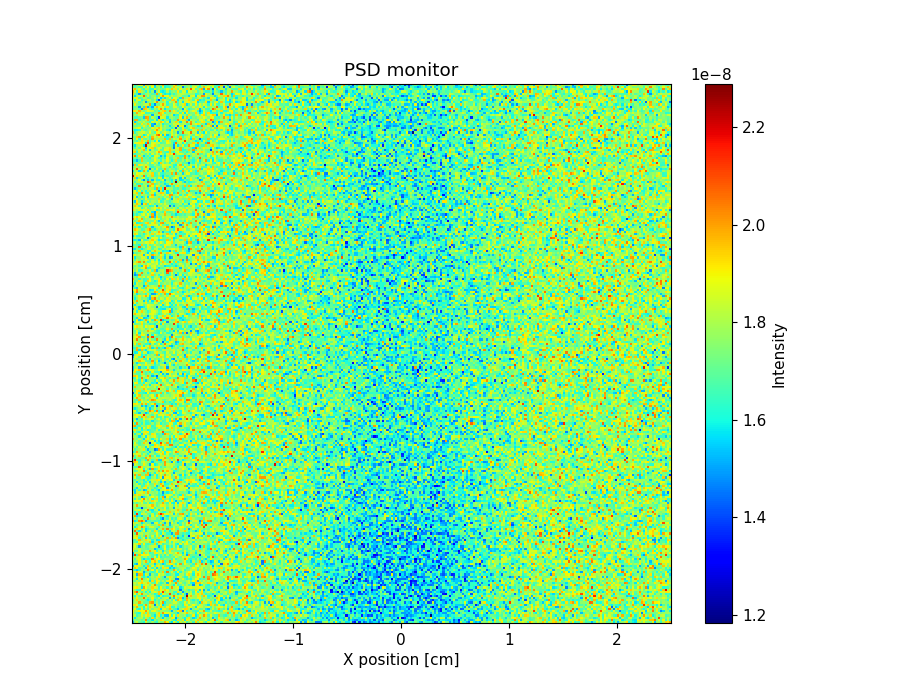

The file beside this chart, header and first rows:
x_axis, Intensity, Error
1.519810976999999893e-08, 1.767778226999999846e-08, 1.831779135999999932e-08, 1.711787628999999860e-08, 1.687786567000000134e-08, 1.607822404000000138e-08, 1.847775272000000034e-08, 1.719793978999999872e-08, 1.687810671000000142e-08, 1.783799009000000096e-08, 1.679804551999999857e-08, 1.631816032000000042e-08, 1.783799486999999951e-08, 1.735791069999999865e-08, 1.759790164000000089e-08, 1.975774512000000012e-08, 1.895768676000000016e-08, 1.655794416000000116e-08, 1.567809006000000108e-08, 1.879807114000000115e-08, 1.759799746999999951e-08, 1.599808346000000118e-08, 1.831794404000000034e-08, 1.767803550999999912e-08
1.639798460000000071e-08, 1.775792313000000074e-08, 1.727808899000000133e-08, 1.751784785999999858e-08, 1.687798685999999878e-08, 1.751791143000000115e-08, 2.023735750000000096e-08, 1.615813712999999838e-08, 1.695796551999999898e-08, 1.559823270000000150e-08, 1.791775294000000036e-08, 1.687802553999999986e-08, 1.767797046999999890e-08, 1.927783026000000013e-08, 1.871774642000000082e-08, 1.767811544000000094e-08, 1.735803135000000154e-08, 1.863793443999999948e-08, 1.751807754999999918e-08, 1.615841052000000132e-08, 1.583819058999999899e-08, 1.927797145999999882e-08, 1.751799928000000020e-08, 1.919782021000000134e-08
1.783792035999999908e-08, 1.583804840000000147e-08, 1.751797420000000014e-08, 1.791794822999999991e-08, 1.815763949000000059e-08, 1.655793037000000156e-08, 1.807793850000000007e-08, 1.759801959000000127e-08, 1.623800770999999854e-08, 1.927763581999999837e-08, 1.631813664999999900e-08, 1.847782788999999999e-08, 1.751779434000000005e-08, 1.711800068000000037e-08, 1.543823673999999937e-08, 1.775802529000000088e-08, 1.703812920999999976e-08, 1.759805979000000085e-08, 1.911794413999999926e-08, 1.871781419999999959e-08, 1.495826251000000146e-08, 1.687799696000000035e-08, 1.775777394000000099e-08, 1.679809468999999985e-08
1.815785847000000124e-08, 1.823791833999999904e-08, 1.655795919000000049e-08, 1.719802531999999902e-08, 1.855800866000000158e-08, 1.751818041000000119e-08, 1.855786793000000023e-08, 1.927753170999999843e-08, 1.807793340000000009e-08, 1.679799028000000147e-08, 1.575826454000000051e-08, 1.807811369000000148e-08, 1.919789303999999924e-08, 1.599812579999999913e-08, 1.727805546999999925e-08, 1.535806322999999909e-08, 1.527835862999999923e-08, 1.903789336000000122e-08, 1.631823000999999964e-08, 1.887787362000000111e-08, 1.663815104999999917e-08, 1.927770469999999915e-08, 1.767790613000000056e-08, 1.743788716999999964e-08
1.855765792999999946e-08, 1.727809963999999894e-08, 1.655787169000000073e-08, 1.599812881999999976e-08, 1.863780941000000148e-08, 1.927774232000000088e-08, 1.695794759999999856e-08, 1.927763411000000130e-08, 1.703792100999999957e-08, 1.703790281999999857e-08, 1.687813861000000000e-08, 1.831774906999999891e-08, 1.935773644999999989e-08, 1.759800247999999929e-08, 2.015760085999999841e-08, 1.887795915000000140e-08, 1.863796944000000072e-08, 1.839789949000000158e-08, 1.759782469999999853e-08, 1.695817327000000151e-08, 1.687815095999999981e-08, 1.551833160999999840e-08, 1.783791268000000127e-08, 1.807793771999999949e-08
1.895772468999999852e-08, 1.775789233999999903e-08, 1.807766463000000160e-08, 1.903787879999999923e-08, 1.879770614000000060e-08, 1.887773128000000106e-08, 2.007754177000000119e-08, 1.863790624999999860e-08, 1.703796444999999952e-08, 1.871786097000000011e-08, 1.887757554000000005e-08, 1.783789396999999878e-08, 1.735793007999999854e-08, 1.791792318999999921e-08, 1.775781875000000022e-08, 1.751813437999999860e-08, 1.743812072999999866e-08, 1.703806730000000005e-08, 1.519843176000000082e-08, 1.783804561000000013e-08, 1.735816315000000054e-08, 1.911771967000000001e-08, 1.959776557999999958e-08, 1.455833542999999929e-08
1.759772202999999840e-08, 1.887781002000000068e-08, 1.663808562999999850e-08, 1.599810435000000139e-08, 1.895769339000000012e-08, 1.607801681999999852e-08, 1.783800109999999934e-08, 1.655808058000000131e-08, 1.839787276999999836e-08, 1.743786146000000154e-08, 1.831790457000000050e-08, 1.815805323999999931e-08, 1.919777974000000118e-08, 1.575811234000000162e-08, 1.871779878000000162e-08, 1.895779471999999884e-08, 1.767788928999999916e-08, 1.967779725999999981e-08, 1.759819891999999838e-08, 1.663814457999999992e-08, 1.623833828999999837e-08, 1.535846374999999905e-08, 1.759812405999999867e-08, 1.823795762000000031e-08
1.663803032000000089e-08, 1.783793479999999971e-08, 1.975768142000000132e-08, 1.767792671999999902e-08, 1.815804855999999914e-08, 1.591813152000000089e-08, 1.887790351000000087e-08, 1.703815217999999931e-08, 1.935771501999999852e-08, 1.847786703000000022e-08, 1.735798374000000142e-08, 1.687818210000000080e-08, 1.823781562000000137e-08, 1.943788078999999865e-08, 1.807796073999999988e-08, 1.711804690999999972e-08, 1.879779739000000074e-08, 1.927779707999999915e-08, 1.599830973000000101e-08, 1.631828193000000097e-08, 1.799804912000000053e-08, 1.623815468999999940e-08, 1.703817430999999925e-08, 1.671824875999999845e-08
1.855791208000000024e-08, 1.919776830000000150e-08, 1.871771970000000090e-08, 1.647806515000000047e-08, 1.623823171999999864e-08, 1.783799936000000110e-08, 1.999775412999999869e-08, 1.703807014999999847e-08, 1.895784591000000043e-08, 1.823794077000000073e-08, 1.447843889999999996e-08, 1.863794203000000042e-08, 1.711811418999999999e-08, 1.879772969000000067e-08, 1.551824592000000069e-08, 1.663808587000000123e-08, 1.743786166999999979e-08, 1.919794002000000131e-08, 1.783805624000000137e-08, 1.743809535999999835e-08, 1.783803965000000088e-08, 1.711817048000000156e-08, 1.711798711000000051e-08, 1.623835986000000078e-08
1.751787615999999933e-08, 1.799793251999999976e-08, 1.799794637999999988e-08, 1.991757950000000004e-08, 1.799772692999999858e-08, 1.687807180999999856e-08, 1.687804985000000083e-08, 1.679801269000000018e-08, 1.975760352999999949e-08, 2.007771103000000122e-08, 1.679809773000000015e-08, 1.775811006000000027e-08, 1.663817949000000096e-08, 1.839786287999999835e-08, 2.023761195999999836e-08, 1.591810371000000047e-08, 1.735799635999999850e-08, 1.735813197000000020e-08, 1.759804901000000039e-08, 1.847785160000000076e-08, 1.847780528999999940e-08, 1.751802427000000006e-08, 1.671797077999999884e-08, 1.687820955999999863e-08
1.671791513000000012e-08, 1.815801176000000064e-08, 1.935793326999999944e-08, 1.783783954000000012e-08, 1.727790334000000088e-08, 1.759801309000000085e-08, 1.671795736000000151e-08, 1.583831352999999947e-08, 1.695800946000000075e-08, 1.839795900999999872e-08, 1.599803501999999963e-08, 1.735795129999999836e-08, 1.671810857999999975e-08, 1.791787539000000052e-08, 1.783809726000000088e-08, 1.815814290000000043e-08, 1.671814648999999844e-08, 1.815796489999999993e-08, 1.679796415999999844e-08, 1.879787440000000031e-08, 1.599822003999999873e-08, 1.975790139999999898e-08, 1.863813298999999908e-08, 1.655814156000000122e-08
1.927753051000000136e-08, 1.743793102999999940e-08, 1.903776679999999992e-08, 1.759781310000000145e-08, 1.799787536000000073e-08, 2.055776656999999840e-08, 1.815778709000000132e-08, 1.679807975000000071e-08, 1.743794122000000116e-08, 1.895773280999999912e-08, 1.711807031999999875e-08, 1.679812678000000031e-08, 1.823801834000000114e-08, 1.655817260999999871e-08, 1.791800276000000026e-08, 1.823791545000000126e-08, 1.855785829000000113e-08, 1.503819360999999908e-08, 1.783792336000000004e-08, 1.551826390000000014e-08, 1.879817059000000059e-08, 1.703811163999999863e-08, 1.935781420999999887e-08, 1.535835032999999962e-08
1.751798749999999942e-08, 1.615816979999999936e-08, 1.815782636000000110e-08, 1.695805689999999866e-08, 1.639810550999999938e-08, 1.735791515999999908e-08, 1.671813262000000014e-08, 1.903781541999999854e-08, 1.815794060000000046e-08, 1.815789820000000018e-08, 1.719805119000000114e-08, 1.599820779999999879e-08, 1.575808550999999853e-08, 1.831793535999999890e-08, 1.591817425999999897e-08, 1.647821583000000086e-08, 1.663810186999999971e-08, 1.711795308999999993e-08, 1.839792632000000136e-08, 2.047780724000000056e-08, 1.839804127999999897e-08, 1.799782607999999958e-08, 1.863775894999999963e-08, 1.807821602000000052e-08
1.775782601999999973e-08, 1.879767893999999855e-08, 1.663823417999999871e-08, 1.887771012999999846e-08, 2.023783996999999974e-08, 1.807790795999999926e-08, 1.799788428000000159e-08, 1.703792909999999901e-08, 1.799791153000000117e-08, 1.743799133000000042e-08, 1.599844843999999874e-08, 1.679834259999999930e-08, 1.959795463999999930e-08, 1.591829368000000031e-08, 1.895796920000000020e-08, 1.815798546999999871e-08, 1.751798099999999900e-08, 2.095774206999999914e-08, 1.727802526999999955e-08, 1.647825020000000073e-08, 1.759802620000000156e-08, 1.559831769999999881e-08, 1.671804492999999849e-08, 1.847797500000000039e-08
1.799792998000000127e-08, 1.975780065000000078e-08, 2.087741251000000123e-08, 1.775795336000000161e-08, 1.663824626999999942e-08, 1.783798432999999846e-08, 1.607822124999999867e-08, 1.775810780999999873e-08, 1.607790579999999986e-08, 1.831801769000000148e-08, 1.863790695999999867e-08, 1.807805053000000054e-08, 1.951791046000000005e-08, 1.855786700000000043e-08, 2.111791633000000020e-08, 1.727805783000000067e-08, 1.839789673000000004e-08, 1.727810999000000141e-08, 1.799810338999999848e-08, 1.639825351000000024e-08, 1.615808382000000140e-08, 1.927788965000000103e-08, 1.791813841999999950e-08, 1.495843591000000049e-08
1.839784569000000097e-08, 1.751799654999999982e-08, 1.639801971999999999e-08, 1.623810873000000063e-08, 1.919783196999999913e-08, 1.807793381999999990e-08, 1.791797644000000047e-08, 1.679793664999999976e-08, 1.743806886000000148e-08, 1.911785709999999865e-08, 1.703801052999999965e-08, 1.743809057999999980e-08, 1.687803282999999904e-08, 1.879795381999999882e-08, 1.831764743000000025e-08, 1.943790813999999992e-08, 1.879817869999999970e-08, 1.703824164000000037e-08, 1.775802509000000081e-08, 1.799784443000000129e-08, 1.807799230999999886e-08, 1.783820044999999920e-08, 1.455840820999999966e-08, 1.687828042000000038e-08
1.847785522000000158e-08, 1.895768612000000062e-08, 1.919765589999999876e-08, 1.815784809999999910e-08, 1.575803062000000072e-08, 1.999791159000000157e-08, 1.887778394999999849e-08, 1.767789460999999887e-08, 1.799809742000000104e-08, 1.935763769999999902e-08, 1.863786331999999865e-08, 1.831797150000000148e-08, 1.631826667000000041e-08, 1.887789976000000050e-08, 1.735804880999999950e-08, 1.751804328000000099e-08, 1.615826286000000157e-08, 1.799814569999999856e-08, 2.007782133999999982e-08, 1.791817264000000015e-08, 1.831813302000000136e-08, 1.879797514999999851e-08, 1.559818946000000161e-08, 1.647814115000000153e-08
1.767788970999999896e-08, 1.807781553999999991e-08, 1.751789347000000138e-08, 1.815774649999999980e-08, 1.607799451999999968e-08, 1.791811366999999905e-08, 1.871780461999999952e-08, 1.831787116000000159e-08, 1.719807857000000027e-08, 1.847793846000000099e-08, 2.031785265999999872e-08, 1.719793517000000088e-08, 1.687809156999999891e-08, 1.695813286999999856e-08, 1.791778703999999965e-08, 1.767809550999999839e-08, 1.927782057000000018e-08, 1.791803144999999964e-08, 1.735795147999999875e-08, 1.583812789999999869e-08, 1.879801060000000071e-08, 1.647824042000000059e-08, 1.719815916999999950e-08, 1.815796253999999852e-08
1.815799218999999887e-08, 1.831778126000000106e-08, 1.783795359999999909e-08, 1.903774995000000034e-08, 1.943774829999999926e-08, 1.863786380999999897e-08, 1.831805037999999884e-08, 1.943774481000000129e-08, 1.799780850000000026e-08, 1.711827396000000014e-08, 1.655831512000000096e-08, 1.895785095000000138e-08, 1.719813332000000036e-08, 1.631839387000000125e-08, 1.671821330999999955e-08, 1.799818949000000111e-08, 1.535820123000000007e-08, 1.871808079000000037e-08, 1.759807671000000095e-08, 1.751795895000000107e-08, 2.023780971000000102e-08, 1.687829131999999889e-08, 1.831814956999999919e-08, 1.711802457000000154e-08
1.735777836999999998e-08, 1.711808794999999891e-08, 1.799800544000000117e-08, 1.743791436000000021e-08, 1.919784240000000031e-08, 1.767813069000000001e-08, 1.807792862999999973e-08, 1.799793891000000031e-08, 1.575832370000000017e-08, 1.927789069999999888e-08, 1.679814242000000133e-08, 1.911788716000000062e-08, 1.839802617999999912e-08, 1.719810957999999841e-08, 1.791800917000000048e-08, 1.695817513000000111e-08, 1.847790003000000081e-08, 1.911797783000000024e-08, 1.975777564000000124e-08, 1.567828167000000078e-08, 1.631842280000000005e-08, 1.975783948999999926e-08, 1.743807025000000043e-08, 1.743806389000000105e-08
1.815810561999999979e-08, 1.775796928999999957e-08, 1.575826310000000071e-08, 1.839786201000000088e-08, 2.047778473000000017e-08, 1.719806183999999875e-08, 1.783807533000000100e-08, 1.887787641999999869e-08, 1.647822257999999887e-08, 1.767800752999999979e-08, 1.775802208999999986e-08, 1.919786112999999916e-08, 1.687802703000000050e-08, 1.751810925999999919e-08, 1.695817615000000111e-08, 1.711827283000000027e-08, 1.663825531999999982e-08, 1.863824210999999880e-08, 1.783808568999999835e-08, 1.775815259000000010e-08, 1.471855151000000012e-08, 1.455846550999999973e-08, 1.767808156000000139e-08, 1.863806096999999962e-08
1.727780495000000079e-08, 1.903772305000000004e-08, 1.711810530999999849e-08, 1.903794243999999900e-08, 1.727821250999999902e-08, 1.599804534000000094e-08, 1.719815146999999870e-08, 1.567824745000000013e-08, 1.711792361999999996e-08, 1.791812333000000114e-08, 1.719799936000000001e-08, 1.815777682999999904e-08, 1.911804624999999856e-08, 1.759792823999999945e-08, 1.679822710000000053e-08, 1.495842962000000163e-08, 1.807806364999999943e-08, 1.919790123999999855e-08, 1.831795218000000062e-08, 1.727800018000000131e-08, 1.647825151999999916e-08, 1.895803908999999948e-08, 1.831792803999999855e-08, 1.711819283999999942e-08
1.815783117000000081e-08, 1.823778985000000093e-08, 1.511835012999999873e-08, 1.975754684000000110e-08, 1.959788207000000049e-08, 1.583829529000000093e-08, 1.855794515999999954e-08, 1.783796226000000086e-08, 1.527819244999999887e-08, 1.775790579999999902e-08, 1.687830694999999841e-08, 1.647814358000000016e-08, 1.887802434000000084e-08, 1.807822835999999883e-08, 1.831799830000000010e-08, 1.751821276000000075e-08, 1.631828393000000161e-08, 1.671826170000000026e-08, 1.751828889999999955e-08, 1.791821549999999958e-08, 1.591843292999999920e-08, 1.583823444000000056e-08, 1.783826060000000100e-08, 1.799805442000000057e-08
1.855811487000000053e-08, 1.839776557999999876e-08, 1.951787192000000001e-08, 1.847784705000000014e-08, 1.815819009000000075e-08, 1.511843501999999949e-08, 1.663820299000000018e-08, 1.751808763999999925e-08, 1.647827925000000089e-08, 1.639811548000000140e-08, 1.663827127000000077e-08, 1.855789698000000039e-08, 1.671823365999999860e-08, 1.751810934999999939e-08, 1.943800762000000053e-08, 1.631821157999999923e-08, 2.039774075999999917e-08, 1.735805015999999910e-08, 1.847797518000000078e-08, 1.703824980999999850e-08, 1.607836343999999949e-08, 1.855815687999999887e-08, 1.615835730000000123e-08, 1.783825153000000092e-08
1.687813489000000080e-08, 1.623830833999999958e-08, 1.543828638000000129e-08, 1.639809894999999994e-08, 1.783808087999999864e-08, 1.679809898000000138e-08, 1.807789988999999950e-08, 2.031774553000000146e-08, 1.743815194999999835e-08, 1.887799957999999891e-08, 1.623854972000000075e-08, 1.863816136000000035e-08, 1.703813325999999857e-08, 1.735809527000000008e-08, 1.735812641000000108e-08, 1.775807383000000080e-08, 1.631814961999999867e-08, 1.671829137999999847e-08, 1.687839017999999963e-08, 1.991777741000000010e-08, 1.831799105000000027e-08, 1.655837215999999863e-08, 1.759804744999999923e-08, 1.847796733000000076e-08
1.751798685999999988e-08, 1.951768779000000137e-08, 1.879798313999999957e-08, 1.663814365000000012e-08, 1.695814406999999882e-08, 1.759811496000000073e-08, 1.527821688999999938e-08, 1.919777870999999969e-08, 1.807789886999999951e-08, 1.647809318000000064e-08, 1.815819652000000064e-08, 1.559834426000000132e-08, 1.783806959000000149e-08, 1.631837278999999916e-08, 1.927781632999999949e-08, 1.815811510000000149e-08, 1.919786711999999958e-08, 1.551827779999999961e-08, 1.623832859000000024e-08, 1.551840314999999903e-08, 1.679824571999999952e-08, 1.735816133999999848e-08, 1.791802084000000139e-08, 1.807814225000000132e-08
1.519828732999999994e-08, 1.863764522000000026e-08, 1.903809206000000004e-08, 1.831797325000000122e-08, 1.775807740000000078e-08, 1.583828760000000162e-08, 1.711807288999999841e-08, 1.967774709999999970e-08, 1.663811008000000051e-08, 1.871796258999999908e-08, 1.647812263000000092e-08, 1.919793370999999947e-08, 1.855795717999999973e-08, 1.743816370999999945e-08, 1.839806786000000115e-08, 1.703804480999999933e-08, 1.663820563999999854e-08, 1.647826637999999960e-08, 1.535857271999999954e-08, 1.847825008000000073e-08, 1.775806237000000145e-08, 1.831805064000000123e-08, 1.759834225000000056e-08, 1.735810255000000108e-08
1.735813927999999906e-08, 1.583827549999999942e-08, 1.519831594000000063e-08, 1.887806978000000143e-08, 1.695813497999999907e-08, 1.775789894000000113e-08, 1.695814615999999965e-08, 1.623837598999999881e-08, 1.783815006999999935e-08, 1.775819029000000054e-08, 1.543841217999999838e-08, 1.751826379000000163e-08, 1.807791981999999874e-08, 1.679818131999999884e-08, 1.543854292000000135e-08, 1.615834914000000128e-08, 1.791812023999999999e-08, 1.911795774000000029e-08, 1.903806843999999946e-08, 1.775818291000000116e-08, 1.623823426999999863e-08, 1.847802780000000068e-08, 2.007780991000000163e-08, 1.663826045999999914e-08
1.719808039000000052e-08, 1.727814977999999937e-08, 1.751817180999999845e-08, 1.903782513000000147e-08, 1.735808667999999883e-08, 1.815786113000000110e-08, 1.983787318999999980e-08, 1.743807600999999962e-08, 1.607823326000000068e-08, 1.911818714000000063e-08, 1.967788428000000075e-08, 1.847790023000000088e-08, 1.639808392000000061e-08, 1.895804659999999840e-08, 1.975790589000000058e-08, 1.631831346999999878e-08, 1.711820225999999879e-08, 2.031791561999999960e-08, 1.711824177000000129e-08, 1.911811685999999940e-08, 1.791821841999999853e-08, 1.719821182000000056e-08, 1.703846976000000162e-08, 1.759827293000000030e-08
1.839802925999999878e-08, 1.655830372000000064e-08, 1.831797048000000149e-08, 1.871785474000000027e-08, 1.687805094000000134e-08, 1.559841770999999910e-08, 1.663822918000000042e-08, 1.615810200999999910e-08, 1.655810417999999890e-08, 2.047785791999999885e-08, 1.759806782000000126e-08, 1.879813052000000056e-08, 1.879799592999999885e-08, 1.727818647999999949e-08, 1.695805263000000011e-08, 1.783814338000000036e-08, 1.743819763999999985e-08, 1.727832054999999971e-08, 1.647832001999999949e-08, 1.855798440000000146e-08, 1.647822823000000150e-08, 1.719820661000000072e-08, 1.751832122999999943e-08, 1.767814305999999949e-08
1.759816175000000092e-08, 1.799788472999999925e-08, 1.815797906999999998e-08, 1.855796664999999994e-08, 1.679798329999999891e-08, 1.775807583999999962e-08, 1.807792888999999882e-08, 1.679819311000000111e-08, 1.759797570999999853e-08, 1.663820546999999965e-08, 1.887798850000000001e-08, 1.623815253000000136e-08, 1.879813626000000007e-08, 1.615847913000000152e-08, 1.703819783999999964e-08, 1.671825319000000102e-08, 1.679821061999999991e-08, 1.695816386000000033e-08, 1.735812823000000132e-08, 1.671823758000000117e-08, 1.863805721999999925e-08, 1.791808046000000021e-08, 1.719829932000000033e-08, 1.855805715000000066e-08
1.551831203999999993e-08, 2.111755446000000016e-08, 1.631820802999999892e-08, 1.959809309000000125e-08, 1.879785731999999949e-08, 1.871798433000000039e-08, 1.903778800000000006e-08, 1.887787277000000001e-08, 1.751807031999999902e-08, 1.687821565000000074e-08, 1.735810299000000056e-08, 1.591826528000000118e-08, 1.807810225999999999e-08, 1.671828574999999882e-08, 1.767820389000000018e-08, 1.615855736999999933e-08, 1.815806416000000080e-08, 1.639822894000000018e-08, 1.711816360999999887e-08, 1.815801593000000081e-08, 1.775814517000000137e-08, 1.815791483000000002e-08, 1.863818839999999838e-08, 1.655831490000000122e-08
1.527829759000000029e-08, 1.815788486000000155e-08, 1.807808763000000079e-08, 1.807794565999999970e-08, 1.591823900999999893e-08, 1.943796891999999977e-08, 1.727815478000000097e-08, 1.815805884999999928e-08, 1.631808171999999853e-08, 1.679801360999999848e-08, 1.919807353999999888e-08, 1.855800455000000044e-08, 1.807814349999999924e-08, 1.815805871000000155e-08, 1.695808403999999838e-08, 1.895802906999999992e-08, 1.711828827000000122e-08, 1.847814679999999891e-08, 1.815804666999999837e-08, 1.759821921999999989e-08, 1.879806336000000165e-08, 1.975795457999999972e-08, 1.751824908999999860e-08, 1.567841044000000097e-08
1.903800090000000010e-08, 1.671818230000000141e-08, 1.679810650999999997e-08, 1.847795054000000021e-08, 1.695818952999999909e-08, 1.735824926999999954e-08, 1.815779884000000093e-08, 1.799788791999999878e-08, 1.991792264999999941e-08, 1.815804254000000086e-08, 1.919811520000000124e-08, 1.623811694999999961e-08, 1.799788762999999852e-08, 1.823806761000000080e-08, 1.567819504999999997e-08, 1.767839209000000062e-08, 1.727811664999999923e-08, 1.919813879000000065e-08, 1.727806672000000036e-08, 1.735825884999999962e-08, 1.695827077000000116e-08, 1.695817526000000066e-08, 1.703833178000000031e-08, 1.687831785000000023e-08
1.879780043000000105e-08, 1.799795504999999983e-08, 1.775783208999999885e-08, 1.823811185999999919e-08, 1.743812219000000144e-08, 1.735811772000000145e-08, 1.711838235000000011e-08, 1.671805288000000019e-08, 1.759816191999999982e-08, 1.775809844999999839e-08, 1.527837051999999988e-08, 1.599840113000000037e-08, 1.703828287000000143e-08, 1.639852669999999981e-08, 1.671820607999999940e-08, 1.887798329999999835e-08, 1.663814552000000122e-08, 1.759822976999999912e-08, 1.935804116999999909e-08, 1.751813823000000065e-08, 1.711818054000000047e-08, 1.871800207999999860e-08, 1.831810037000000005e-08, 1.687823590999999959e-08
1.815785139999999849e-08, 1.871807474999999910e-08, 1.719817144999999878e-08, 1.503838047999999958e-08, 1.695823241000000150e-08, 1.759826477999999853e-08, 1.671825507999999848e-08, 1.711815152000000147e-08, 1.783807870999999910e-08, 1.831797983999999852e-08, 1.815812716000000103e-08, 1.767831402999999989e-08, 1.479829395999999963e-08, 1.615837094999999979e-08, 1.727820052000000000e-08, 1.871792828999999973e-08, 1.615830306999999933e-08, 1.711808289000000160e-08, 1.623841279000000061e-08, 1.815825588000000038e-08, 1.631832162000000055e-08, 1.847827119999999886e-08, 1.559839151999999885e-08, 1.687834784999999987e-08
1.767801641999999948e-08, 1.847800598999999886e-08, 1.839800941000000155e-08, 1.959794237000000151e-08, 1.671807583000000007e-08, 1.903782827000000016e-08, 1.663808702000000077e-08, 1.639830225999999841e-08, 1.687816185000000013e-08, 1.695815801999999913e-08, 1.935800592000000026e-08, 1.591815884999999918e-08, 1.775813271999999989e-08, 1.815832369000000032e-08, 1.639826602999999894e-08, 1.719824941999999932e-08, 1.711820615999999837e-08, 1.799805043999999897e-08, 1.719835880000000143e-08, 1.831808949000000121e-08, 1.631834429999999984e-08, 1.583844572999999860e-08, 1.863820336000000051e-08, 1.679842144999999879e-08
1.687811529999999936e-08, 1.711809929999999839e-08, 1.623822599000000062e-08, 1.847805980000000096e-08, 1.855781094000000010e-08, 1.791798232000000102e-08, 1.783793986000000034e-08, 1.799819927000000125e-08, 1.959812402999999887e-08, 1.567843128999999852e-08, 1.751819507000000156e-08, 1.759824235000000015e-08, 1.991788634000000124e-08, 1.927801095999999983e-08, 1.847807701000000131e-08, 1.847818440999999915e-08, 1.671828133000000105e-08, 1.831841333000000121e-08, 1.647837569999999937e-08, 1.839801657999999937e-08, 1.783828657999999969e-08, 1.799825451999999983e-08, 1.727820915999999878e-08, 1.879828936999999908e-08
1.663803934000000013e-08, 1.663815607999999863e-08, 1.775798575999999870e-08, 1.975797206999999884e-08, 1.751816677000000082e-08, 1.807797640999999875e-08, 1.935790718999999907e-08, 1.847802829000000100e-08, 1.823804366999999879e-08, 1.615838295999999849e-08, 1.775807456000000054e-08, 1.575830863000000149e-08, 1.591829839000000164e-08, 1.743810371999999836e-08, 1.735815736000000019e-08, 1.951800741999999853e-08, 1.687847986999999861e-08, 1.895819222000000147e-08, 1.839803673000000165e-08, 1.871818080000000065e-08, 1.871814357000000086e-08, 1.791821158000000032e-08, 1.711832226999999883e-08, 1.583829505999999970e-08
1.855804950999999889e-08, 1.839797943999999977e-08, 1.903795935000000092e-08, 1.607840609000000068e-08, 1.759827382000000075e-08, 1.855794732000000089e-08, 1.559828000999999987e-08, 1.799797561999999861e-08, 1.615834055000000003e-08, 1.775823081000000154e-08, 1.703819834000000145e-08, 1.759809849999999979e-08, 1.935808121999999945e-08, 1.727831579000000084e-08, 1.719844778999999853e-08, 1.807817761000000002e-08, 1.991795289999999996e-08, 1.615840101999999995e-08, 1.943785129999999901e-08, 1.767819099000000104e-08, 2.015779830999999931e-08, 1.471848706000000025e-08, 1.615821021999999868e-08, 1.671820727000000160e-08
1.807794618999999937e-08, 1.831807966999999841e-08, 1.935791676000000096e-08, 1.711819653999999895e-08, 1.799804509000000140e-08, 1.671822795000000025e-08, 2.015782968000000154e-08, 1.799821603999999882e-08, 1.687817401999999955e-08, 1.855807094000000026e-08, 1.639820001000000138e-08, 1.871793606000000105e-08, 1.719835445999999905e-08, 1.895808788000000031e-08, 1.479865924000000060e-08, 1.727822736999999946e-08, 1.703846780000000033e-08, 1.743824605999999841e-08, 1.807817529999999945e-08, 1.575838528999999847e-08, 1.783839919999999886e-08, 1.607842938000000165e-08, 1.679834862999999907e-08, 1.559830951000000100e-08
1.831792395000000039e-08, 1.679825806999999932e-08, 2.087771557000000089e-08, 1.799802732999999838e-08, 1.815805720000000123e-08, 1.735816246000000016e-08, 1.791807166999999890e-08, 1.799787753999999845e-08, 1.735833578000000048e-08, 1.743795696999999873e-08, 1.727834768999999943e-08, 1.879819631999999837e-08, 1.719809762000000056e-08, 1.599846322999999866e-08, 1.855794974000000133e-08, 1.751836532000000041e-08, 1.639840443000000004e-08, 1.639833332000000070e-08, 1.503847254999999965e-08, 1.703845048000000010e-08, 1.999784329999999948e-08, 2.015797763000000155e-08, 1.711822496999999924e-08, 1.639842333999999929e-08
1.711808186000000011e-08, 2.063784776000000101e-08, 1.711802273000000161e-08, 1.567824765000000020e-08, 1.719825493000000091e-08, 1.879818629000000063e-08, 1.559838812000000108e-08, 1.751801660000000043e-08, 1.823824851999999875e-08, 1.663838168000000106e-08, 1.927799101999999910e-08, 1.807817427999999946e-08, 1.647831502999999939e-08, 1.663822142000000060e-08, 1.799818752999999982e-08, 1.599845183999999983e-08, 1.751823252000000110e-08, 1.559847413999999839e-08, 1.791813803999999904e-08, 1.831827638999999958e-08, 1.751828574000000119e-08, 2.015798421000000067e-08, 1.791812712000000086e-08, 1.815824781000000062e-08
1.687814977999999910e-08, 1.815804381999999994e-08, 1.951787062000000125e-08, 1.863783344999999856e-08, 1.655818229999999866e-08, 1.783809067999999845e-08, 1.567828309000000090e-08, 1.639828341999999968e-08, 1.711829301000000042e-08, 1.727818618000000105e-08, 1.743829153999999835e-08, 1.559824287999999845e-08, 1.799804905000000001e-08, 1.807840183999999987e-08, 1.991791306000000115e-08, 1.727816857999999875e-08, 2.039800044999999939e-08, 1.735824511000000086e-08, 1.943789515999999876e-08, 1.879823170000000005e-08, 1.727810365999999989e-08, 1.663825510000000008e-08, 1.831817298999999970e-08, 1.775820650000000057e-08
1.887805904000000032e-08, 1.583826864000000154e-08, 1.711807625000000014e-08, 1.855791769000000021e-08, 2.039792507999999969e-08, 1.943808555999999990e-08, 1.655840730999999908e-08, 1.711827133999999963e-08, 1.839801193000000036e-08, 1.855792102000000078e-08, 1.759822142999999877e-08, 1.727825541999999930e-08, 1.631836726000000121e-08, 1.831827498000000095e-08, 1.775829054000000023e-08, 1.783830397000000043e-08, 1.687843059999999895e-08, 1.655848842999999979e-08, 1.663834307999999868e-08, 1.847806973999999850e-08, 1.703815224000000165e-08, 1.759817086000000035e-08, 1.879812411999999852e-08, 1.895818324000000159e-08
1.799814847000000160e-08, 1.783791576999999911e-08, 1.655832720999999836e-08, 1.759825741999999883e-08, 1.735809838000000091e-08, 1.871808430000000132e-08, 1.767812369000000109e-08, 1.847836027000000128e-08, 1.799828848000000139e-08, 1.711830980999999916e-08, 1.743823789000000027e-08, 1.791835277000000082e-08, 1.959815697000000043e-08, 1.703831925000000012e-08, 2.015808367000000160e-08, 1.663852142999999846e-08, 1.823808673000000160e-08, 1.535837693000000148e-08, 1.751819334999999969e-08, 1.775831010999999870e-08, 1.815824269000000097e-08, 1.807821010000000062e-08, 1.623829464999999835e-08, 1.791816123000000164e-08
1.887791761999999859e-08, 1.799843991999999938e-08, 1.839802127000000103e-08, 1.775813262000000151e-08, 1.575831342999999971e-08, 1.695814839000000152e-08, 1.783833349000000124e-08, 1.703818935000000008e-08, 1.727820855999999859e-08, 1.527829923000000015e-08, 1.847830011999999948e-08, 1.879797226000000073e-08, 1.663819275999999907e-08, 1.839795044000000045e-08, 1.687814423000000147e-08, 1.519855729000000063e-08, 1.815825021000000138e-08, 1.503842699999999919e-08, 1.863818675000000034e-08, 1.719839182999999988e-08, 1.775822733999999994e-08, 1.567859112999999918e-08, 1.671833907000000060e-08, 1.807835224000000060e-08
2.007798979999999959e-08, 1.575828984999999848e-08, 1.671817713999999911e-08, 2.015798086999999861e-08, 2.071785766999999877e-08, 1.943810770999999951e-08, 1.503828183999999858e-08, 1.647843545000000105e-08, 1.647825976999999931e-08, 1.711840533999999933e-08, 1.647844776999999968e-08, 1.687830603000000010e-08, 1.639839475999999977e-08, 1.727821532000000140e-08, 1.847816014999999903e-08, 1.775818100000000072e-08, 1.879814751000000117e-08, 1.727828998999999923e-08, 1.799835442999999843e-08, 1.647839412000000161e-08, 1.783820099000000036e-08, 1.775829001999999874e-08, 1.623847617999999948e-08, 1.671830000000000088e-08
1.655835843000000137e-08, 1.815813115999999900e-08, 1.687835038999999836e-08, 1.823809116000000086e-08, 1.815818947000000088e-08, 1.655826039000000056e-08, 1.719816561999999907e-08, 2.039794303000000127e-08, 1.735826190000000142e-08, 1.791814164000000019e-08, 1.791830184999999981e-08, 1.679834423000000098e-08, 1.719804502000000033e-08, 1.575858399999999878e-08, 1.471841778999999918e-08, 1.727824051999999951e-08, 1.655826527000000079e-08, 1.847816245000000142e-08, 1.639834718999999900e-08, 1.719824863000000055e-08, 1.615836936999999896e-08, 1.831832430999999963e-08, 1.871824593000000106e-08, 1.767831732999999929e-08
1.831812175000000058e-08, 1.999787134999999933e-08, 1.551840237999999994e-08, 1.623830835999999925e-08, 1.535830659000000123e-08, 1.735818435000000069e-08, 1.727821928000000002e-08, 1.767816657999999838e-08, 1.575841977999999970e-08, 1.863824494999999904e-08, 1.695821223000000136e-08, 1.895809678999999967e-08, 1.727819507000000074e-08, 1.671822558999999884e-08, 1.911817626999999997e-08, 1.655833355000000138e-08, 1.583841803000000135e-08, 1.751825299999999968e-08, 1.767829060000000119e-08, 1.807835455000000117e-08, 1.767811278000000108e-08, 1.719834948000000044e-08, 1.791841251000000101e-08, 1.879819685999999954e-08
1.767818746999999859e-08, 1.623833427000000073e-08, 2.143772928000000151e-08, 1.623827837000000111e-08, 1.871814767000000051e-08, 1.807811996999999885e-08, 1.815792878999999851e-08, 1.695819808999999917e-08, 1.679830214000000063e-08, 1.831818648999999905e-08, 1.631831411000000163e-08, 1.743805375000000014e-08, 1.975791900000000128e-08, 2.159794484000000085e-08, 1.991807567999999972e-08, 1.831816426999999891e-08, 1.855807263999999915e-08, 1.799836028000000112e-08, 1.847811759999999953e-08, 1.551855176000000157e-08, 1.847808597000000152e-08, 1.687828559000000087e-08, 1.975823747999999891e-08, 2.007809419000000160e-08
1.767801168999999847e-08, 1.591840846000000083e-08, 1.759807615000000011e-08, 1.631829266999999877e-08, 1.735815339000000008e-08, 1.815821675000000163e-08, 1.671825698000000074e-08, 1.791828041999999844e-08, 1.767822028999999879e-08, 1.607845940999999915e-08, 1.679815783999999930e-08, 1.711825554999999940e-08, 1.871809468999999983e-08, 1.735822644000000103e-08, 1.631848458999999841e-08, 1.623838377000000162e-08, 1.767835899000000165e-08, 1.951808988000000067e-08, 1.799819055999999864e-08, 1.711836734999999864e-08, 1.863822822999999900e-08, 1.831834971999999930e-08, 1.743829972999999947e-08, 1.671842076000000034e-08
1.687815651999999893e-08, 1.815809425999999882e-08, 1.815820051000000043e-08, 1.855804866999999928e-08, 1.703813283000000059e-08, 1.759829136999999890e-08, 1.863831563999999858e-08, 2.039795800000000158e-08, 1.623837425999999875e-08, 1.583845610999999893e-08, 1.783823667999999867e-08, 1.799815040999999990e-08, 1.567838660000000065e-08, 1.799830039999999990e-08, 1.783842616000000150e-08, 1.863824816999999973e-08, 1.719842632000000111e-08, 1.759833513000000028e-08, 1.823831994999999951e-08, 1.807804055000000034e-08, 1.807828676000000090e-08, 1.967813027999999976e-08, 1.775829571999999891e-08, 1.647838873000000138e-08
1.751806100000000134e-08, 1.783838068000000156e-08, 1.695825682999999903e-08, 1.631841569000000126e-08, 1.383868319000000080e-08, 1.703810977000000085e-08, 1.703823506999999943e-08, 1.815821131999999874e-08, 1.783824406000000135e-08, 1.903825567000000074e-08, 1.655825296999999852e-08, 1.791824374000000131e-08, 1.767831994999999979e-08, 1.767832275000000068e-08, 1.711814528000000014e-08, 1.879818184999999988e-08, 1.647853054999999993e-08, 1.799805564999999881e-08, 1.791828960999999988e-08, 1.511856879000000127e-08, 1.855817197000000054e-08, 1.799834289000000038e-08, 1.831829961000000003e-08, 1.703827810000000107e-08
1.751807484999999997e-08, 1.815821969000000025e-08, 1.999802678999999858e-08, 1.783811019999999938e-08, 1.807813145000000119e-08, 1.807816129000000011e-08, 1.807808929000000032e-08, 1.823819403000000106e-08, 1.895815714000000154e-08, 1.967782077999999870e-08, 1.815823539000000030e-08, 1.695838750000000148e-08, 1.759821801999999951e-08, 1.863808499000000033e-08, 1.911818191000000111e-08, 1.831796795000000118e-08, 1.727827341999999842e-08, 1.823827208000000030e-08, 1.807818844999999951e-08, 1.671832071999999889e-08, 1.855830593000000089e-08, 1.735843459000000038e-08, 1.911827028000000165e-08, 1.703832544000000061e-08
1.639833290000000090e-08, 1.743807079000000160e-08, 1.671833956999999910e-08, 1.751807610999999938e-08, 1.863807255000000033e-08, 1.687811138000000009e-08, 1.687829512000000010e-08, 1.815814603000000093e-08, 1.607838880000000162e-08, 1.719833968000000063e-08, 1.823820727999999950e-08, 1.687829590999999886e-08, 1.735832126999999933e-08, 1.751830244000000155e-08, 1.983795183000000105e-08, 1.751811173000000048e-08, 1.647846268000000096e-08, 1.895802628000000052e-08, 1.623854287999999923e-08, 1.583833866000000036e-08, 1.895808673000000077e-08, 1.551854936000000081e-08, 1.855811259999999931e-08, 1.927815107000000131e-08
1.783822191999999992e-08, 1.879813930000000038e-08, 1.863828485000000018e-08, 1.871812104000000079e-08, 1.927811836000000098e-08, 1.711832492999999868e-08, 1.831815996999999919e-08, 1.767830064000000042e-08, 1.791820518000000159e-08, 1.935822069999999958e-08, 1.855806855999999917e-08, 1.815824285999999987e-08, 1.671845070000000095e-08, 1.743822705999999897e-08, 1.647839531000000050e-08, 1.927802188999999951e-08, 1.879804870000000128e-08, 1.671832714999999879e-08, 1.895820171999999954e-08, 1.703836890999999842e-08, 1.503849954000000015e-08, 1.703837744999999883e-08, 1.663835434000000128e-08, 1.823820037000000077e-08
1.807835692000000077e-08, 1.639842927999999886e-08, 1.831811233000000121e-08, 1.687829932000000144e-08, 1.887795857999999907e-08, 2.039796141000000085e-08, 1.839790966000000036e-08, 1.735813366000000091e-08, 1.911811164000000137e-08, 1.607851592000000045e-08, 1.751824225000000039e-08, 1.935804770000000068e-08, 1.655831844000000004e-08, 1.631837409000000123e-08, 1.935819401000000083e-08, 1.703840643999999996e-08, 1.775821103999999971e-08, 1.663837826999999848e-08, 1.831812018000000123e-08, 1.623848750000000110e-08, 1.783832047000000073e-08, 1.807816568000000002e-08, 1.903818473999999848e-08, 2.007806971999999992e-08
1.863806277999999837e-08, 1.775826063000000079e-08, 1.839806963999999874e-08, 1.735816597999999930e-08, 1.471844098999999996e-08, 1.583843288999999847e-08, 1.703825198999999953e-08, 1.783807930999999929e-08, 1.815801755999999918e-08, 1.887810714999999895e-08, 1.767830339000000047e-08, 1.855830087999999845e-08, 1.647840318000000019e-08, 1.751826463999999942e-08, 1.991800939000000159e-08, 1.519839437999999850e-08, 1.887826676999999987e-08, 1.727822341000000084e-08, 1.655826891999999947e-08, 1.807828432000000078e-08, 1.831831343999999898e-08, 1.703845505000000040e-08, 1.863831213999999912e-08, 1.903816316000000120e-08
1.695821540999999939e-08, 1.943804650999999986e-08, 1.855809647000000128e-08, 1.927796535000000034e-08, 1.807816307999999919e-08, 1.759819889999999870e-08, 1.815827617000000039e-08, 1.839814367999999852e-08, 1.583849979999999978e-08, 1.791836590999999939e-08, 1.743823936999999942e-08, 1.711832153000000091e-08, 1.631835672999999835e-08, 1.663830276999999923e-08, 1.559857181000000024e-08, 1.743833007999999839e-08, 1.855833933000000161e-08, 1.887822285000000109e-08, 1.823829355999999921e-08, 1.639851440000000085e-08, 1.791825015000000153e-08, 1.695848912999999864e-08, 1.591864821000000033e-08, 1.943819336000000117e-08
... 190 more rows
